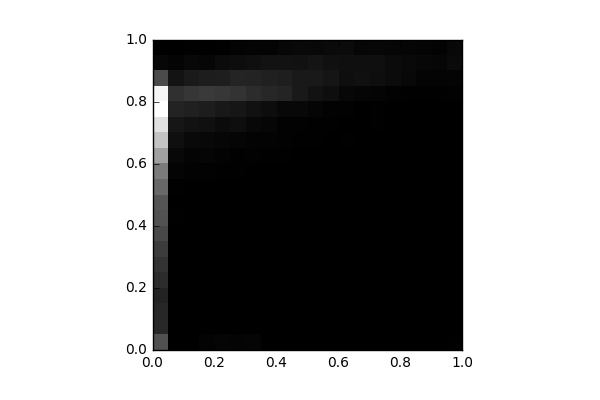

The data file committed next to this chart (first rows):
, 0, 1, 2, 3, 4, 5, 6, 7, 8, 9, 10, 11, 12, 13, 14, 15, 16, 17, 18, 19
0, 1065, 531.0, 514.0, 456.0, 574.0, 668.0, 777.0, 932.0, 1054, 1109, 1353, 1588, 2068, 2521, 2902, 3304, 3165, 975.0, 100.0, 0.0
1, 8.0, 0.0, 0.0, 0.0, 0.0, 0.0, 4.0, 0.0, 14.0, 4.0, 17.0, 53.0, 111.0, 196.0, 284.0, 453.0, 640.0, 255.0, 61.0, 4.0
2, 4.0, 0.0, 0.0, 0.0, 0.0, 0.0, 0.0, 4.0, 0.0, 6.0, 10.0, 37.0, 64.0, 128.0, 240.0, 423.0, 703.0, 346.0, 106.0, 14.0
3, 48.0, 0.0, 0.0, 0.0, 0.0, 0.0, 0.0, 0.0, 4.0, 5.0, 11.0, 27.0, 65.0, 114.0, 210.0, 379.0, 755.0, 375.0, 89.0, 8.0
4, 76.0, 0.0, 0.0, 0.0, 0.0, 0.0, 2.0, 0.0, 0.0, 7.0, 7.0, 19.0, 46.0, 90.0, 145.0, 316.0, 722.0, 391.0, 145.0, 22.0
5, 54.0, 0.0, 0.0, 0.0, 0.0, 0.0, 0.0, 2.0, 0.0, 8.0, 6.0, 24.0, 25.0, 69.0, 182.0, 284.0, 671.0, 473.0, 178.0, 44.0
6, 68.0, 0.0, 0.0, 0.0, 0.0, 0.0, 0.0, 0.0, 0.0, 2.0, 0.0, 11.0, 28.0, 49.0, 105.0, 232.0, 577.0, 461.0, 195.0, 54.0
7, 4.0, 0.0, 0.0, 0.0, 0.0, 0.0, 0.0, 3.0, 0.0, 7.0, 2.0, 4.0, 21.0, 43.0, 82.0, 175.0, 512.0, 415.0, 243.0, 54.0
8, 0.0, 0.0, 0.0, 0.0, 0.0, 0.0, 0.0, 4.0, 6.0, 0.0, 4.0, 6.0, 17.0, 27.0, 36.0, 112.0, 490.0, 395.0, 245.0, 97.0
9, 0.0, 0.0, 0.0, 0.0, 0.0, 0.0, 0.0, 2.0, 0.0, 2.0, 0.0, 0.0, 3.0, 14.0, 32.0, 107.0, 323.0, 325.0, 224.0, 118.0
10, 0.0, 0.0, 0.0, 0.0, 0.0, 0.0, 0.0, 0.0, 2.0, 0.0, 2.0, 7.0, 10.0, 21.0, 22.0, 71.0, 241.0, 330.0, 264.0, 115.0
11, 4.0, 0.0, 0.0, 0.0, 0.0, 0.0, 0.0, 0.0, 0.0, 0.0, 2.0, 0.0, 4.0, 11.0, 20.0, 35.0, 189.0, 280.0, 213.0, 132.0
12, 0.0, 0.0, 0.0, 0.0, 0.0, 0.0, 0.0, 0.0, 0.0, 0.0, 0.0, 2.0, 0.0, 16.0, 6.0, 34.0, 98.0, 189.0, 200.0, 145.0
13, 0.0, 0.0, 0.0, 0.0, 0.0, 0.0, 0.0, 0.0, 0.0, 0.0, 0.0, 0.0, 0.0, 4.0, 8.0, 10.0, 77.0, 216.0, 197.0, 79.0
14, 4.0, 0.0, 0.0, 0.0, 0.0, 0.0, 0.0, 0.0, 0.0, 0.0, 0.0, 0.0, 2.0, 3.0, 14.0, 14.0, 64.0, 185.0, 197.0, 99.0
15, 0.0, 0.0, 0.0, 0.0, 0.0, 0.0, 0.0, 0.0, 0.0, 0.0, 0.0, 0.0, 0.0, 6.0, 0.0, 5.0, 33.0, 147.0, 153.0, 86.0
16, 4.0, 0.0, 0.0, 0.0, 0.0, 0.0, 0.0, 4.0, 0.0, 0.0, 0.0, 0.0, 0.0, 0.0, 2.0, 6.0, 24.0, 105.0, 124.0, 67.0
17, 0.0, 0.0, 0.0, 0.0, 0.0, 0.0, 0.0, 0.0, 0.0, 0.0, 0.0, 0.0, 0.0, 0.0, 0.0, 4.0, 22.0, 62.0, 91.0, 63.0
18, 0.0, 0.0, 0.0, 0.0, 0.0, 0.0, 0.0, 0.0, 0.0, 0.0, 0.0, 0.0, 0.0, 0.0, 0.0, 2.0, 16.0, 55.0, 83.0, 44.0
19, 23.0, 0.0, 0.0, 0.0, 0.0, 0.0, 0.0, 0.0, 0.0, 0.0, 0.0, 0.0, 0.0, 0.0, 0.0, 2.0, 37.0, 64.0, 136.0, 113.0
